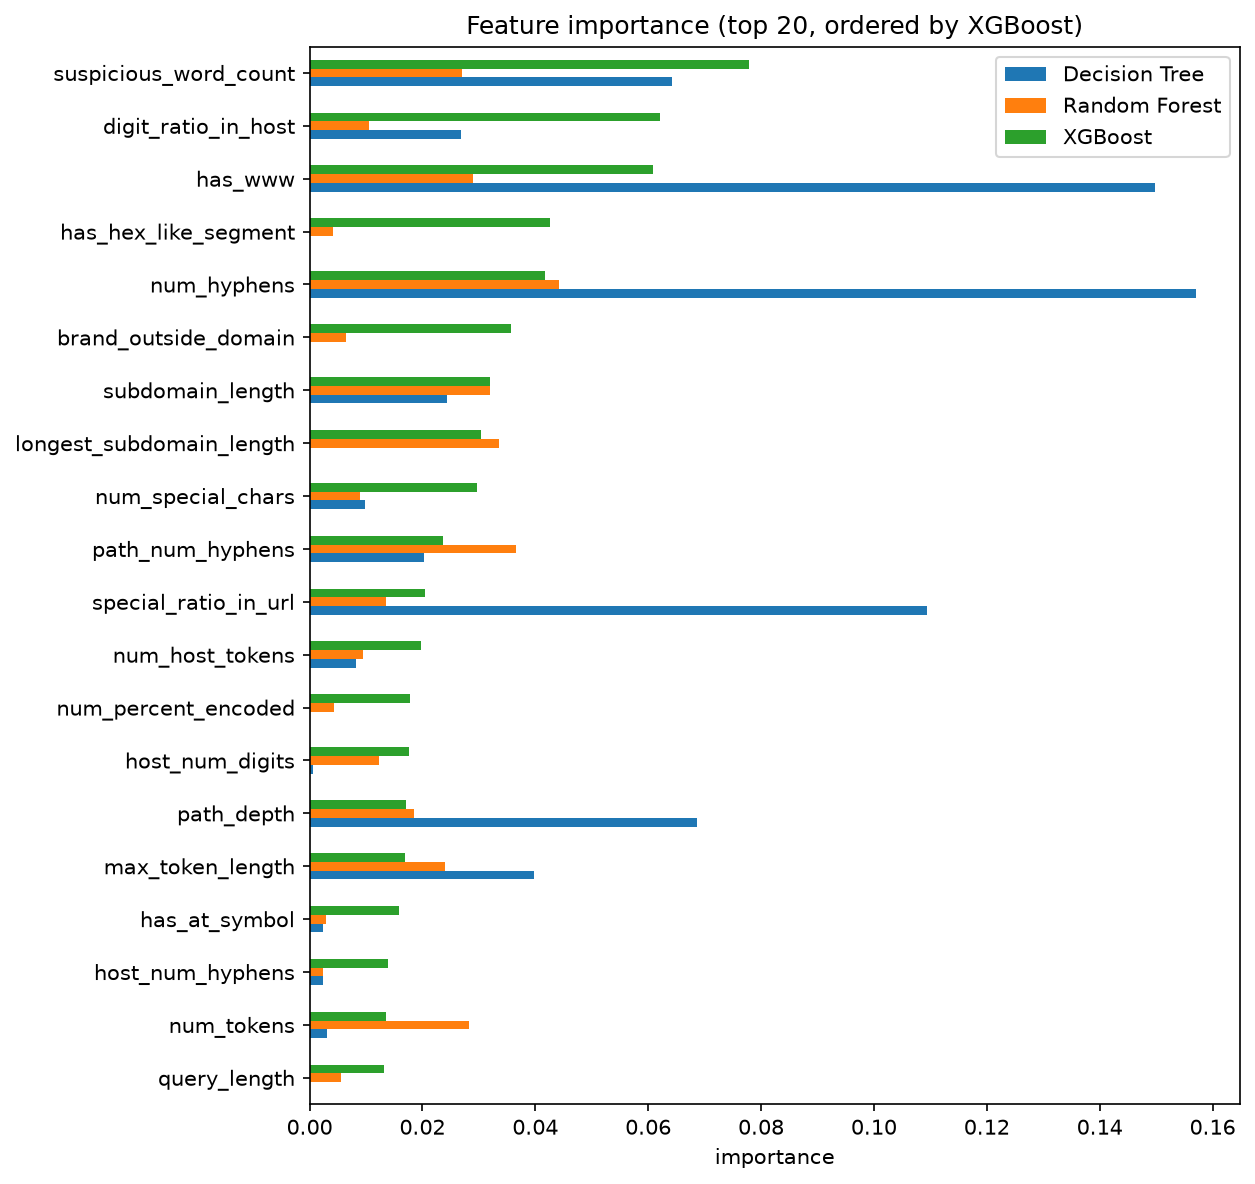

Data behind this chart, as committed beside it:
, Decision Tree, Random Forest, XGBoost
suspicious_word_count, 0.06424, 0.02698, 0.07788
digit_ratio_in_host, 0.0269, 0.01057, 0.06216
has_www, 0.1498, 0.0289, 0.06078
has_hex_like_segment, 0.0, 0.00414, 0.0426
num_hyphens, 0.157, 0.04419, 0.04166
brand_outside_domain, 0.0, 0.0064, 0.03564
subdomain_length, 0.02438, 0.03191, 0.03189
longest_subdomain_length, 0.0, 0.03358, 0.03037
num_special_chars, 0.00976, 0.00899, 0.02971
path_num_hyphens, 0.0202, 0.03662, 0.02362
special_ratio_in_url, 0.1095, 0.01348, 0.02049
num_host_tokens, 0.00824, 0.00944, 0.01983
num_percent_encoded, 6e-05, 0.00427, 0.01786
host_num_digits, 0.00058, 0.01238, 0.01754
path_depth, 0.06865, 0.01845, 0.01704
max_token_length, 0.03984, 0.02404, 0.01695
has_at_symbol, 0.00241, 0.00283, 0.01589
host_num_hyphens, 0.00235, 0.00236, 0.01386
num_tokens, 0.00314, 0.02831, 0.01346
query_length, 0.0, 0.00556, 0.01317
is_https, 0.00578, 0.00407, 0.01297
num_percent_signs, 0.00068, 0.00439, 0.01266
path_length, 0.0092, 0.01958, 0.01254
suspicious_words_in_path, 0.00725, 0.01367, 0.01192
tld_in_path, 0.00308, 0.00061, 0.01096
num_underscores, 0.00562, 0.0045, 0.01094
num_subdomains, 0.02151, 0.01348, 0.01089
num_digits, 0.02301, 0.01067, 0.0107
tld_length, 0.00744, 0.00811, 0.01042
has_base64_like_segment, 0.0, 0.00623, 0.00986
num_question_marks, 0.00041, 0.00184, 0.00924
path_num_dots, 0.00329, 0.00499, 0.00886
digit_ratio_in_path, 0.00595, 0.00783, 0.00853
num_dots, 0.00098, 0.00973, 0.00844
path_ratio_of_url, 0.00948, 0.02119, 0.00783
brand_in_url, 0.0, 0.00387, 0.00768
tld_abuse_prone, 0.0, 0.00038, 0.00734
path_has_file_ext, 0.0, 0.00251, 0.00689
domain_vowel_ratio, 0.02668, 0.00966, 0.00643
path_num_digits, 0.0, 0.00621, 0.00611
host_ratio_of_url, 0.01512, 0.02082, 0.00589
domain_length, 0.00167, 0.00767, 0.0058
url_char_repeat_max, 0.00656, 0.01106, 0.00565
netloc_length, 0.00041, 0.01528, 0.00562
domain_entropy, 0.00022, 0.00976, 0.00513
num_params, 0.00494, 0.0025, 0.00495
repeated_separators, 0.0, 0.00029, 0.00477
cng3_03, 0.0035, 0.00768, 0.00471
url_entropy, 0.00312, 0.01359, 0.00468
host_num_dots, 0.00243, 0.00898, 0.00445
num_slashes, 0.00849, 0.00973, 0.00436
host_length, 0.0035, 0.01464, 0.00427
letter_ratio_in_host, 0.00211, 0.01286, 0.00413
path_entropy, 0.00866, 0.01927, 0.00402
digit_ratio_in_url, 0.00636, 0.01076, 0.00392
query_num_special, 6e-05, 0.00189, 0.00391
cng3_09, 0.00116, 0.02128, 0.00372
max_host_token_length, 0.00285, 0.00586, 0.00357
tng2_09, 0.00159, 0.00354, 0.00353
url_length, 0.00256, 0.01603, 0.00339
... 64 more rows
